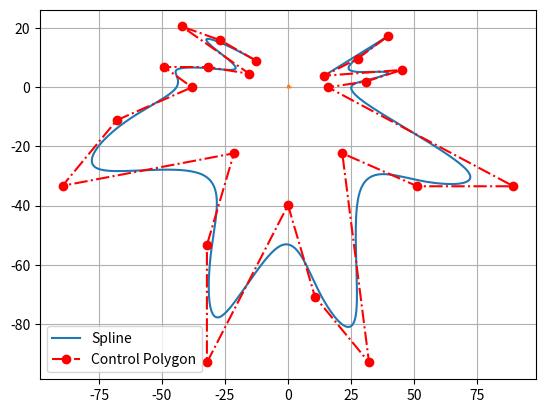

Source code (Python):
import numpy as np
import matplotlib.pyplot as plt


def hot(u_vec, u):
    return (u_vec > u).argmax() - 1


def basis_function(u, u_vec, i, k):
    if k == 0:
        if u_vec[i - 1] == u_vec[i]:
            return 0
        elif u_vec[i - 1] <= u < u_vec[i]:
            return 1
        else:
            return 0
    else:
        u1 = u - u_vec[i - 1]
        u2 = u_vec[i + k - 1] - u_vec[i - 1]
        u3 = u_vec[i + k] - u
        u4 = u_vec[i + k] - u_vec[i]
        if u1 == 0 and u2 == 0 and u3 == 0 and u4 == 0:
            return np.dot(0, basis_function(u, u_vec, i, k - 1)) \
                   + np.dot(0, basis_function(u, u_vec, i + 1, k - 1))
        elif u1 == 0 and u2 == 0:
            return np.dot(0, basis_function(u, u_vec, i, k - 1)) \
                   + np.dot(u3 / u4, basis_function(u, u_vec, i + 1, k - 1))
        elif u3 == 0 and u4 == 0:
            return np.dot(u1 / u2, basis_function(u, u_vec, i, k - 1)) \
                   + np.dot(0, basis_function(u, u_vec, i + 1, k - 1))

        return np.dot(u1 / u2, basis_function(u, u_vec, i, k - 1)) + np.dot(u3 / u4,
                                                                            basis_function(u, u_vec, i + 1, k - 1))


class CubicSpline:
    def __init__(self, u, u_vec, d):
        self.d = d
        self.u = u
        self.u_vec = u_vec
        self.alpha = (u_vec[-1] - u) / (u_vec[-1] - u_vec[0])

        self.su = np.zeros((2, len(u)))
        self.N = np.zeros(len(u))

        for k in range(len(u)):
            i = hot(u_vec, u[k])
            self.su[:, k] = self.blossom(u[k], i + 1, i)
            self.N[k] = basis_function(u[k], u_vec, 5, 3)

    def __call__(self, *args, **kwargs):
        print("Alpha is", self.alpha)

    def blossom(self, curr_u, rm, lm):
        if rm - lm == 3:
            alpha = (self.u_vec[rm] - curr_u) / (self.u_vec[rm] - self.u_vec[lm])
            return alpha * self.d[lm, :] + (1 - alpha) * self.d[lm + 1, :]
        elif self.u_vec[rm] - self.u_vec[lm] == 0:
            alpha = 0
            return alpha * self.blossom(curr_u, rm, lm - 1) + (1 - alpha) * self.blossom(curr_u, rm + 1, lm)
        else:
            alpha = (self.u_vec[rm] - curr_u) / (self.u_vec[rm] - self.u_vec[lm])
            return alpha * self.blossom(curr_u, rm, lm - 1) + (1 - alpha) * self.blossom(curr_u, rm + 1, lm)

    def plot(self):
        plt.plot(self.su[0, :], self.su[1, :], label='Spline')
        plt.plot(self.d[:, 0], self.d[:, 1], color='r', marker='o', ls='-.', label='Control Polygon')
        plt.grid()
        plt.legend()
        plt.show()

    def plot_basis(self):
        plt.plot(self.u, self.N)
        plt.show()


if __name__ == '__main__':
    # u_vec = np.array([0., 0., 0.,0.1, 0.2, 0.3, 0.4, 0.5, 0.6, 0.7,0.8, 1.0, 1.0, 1.0])
    u = np.linspace(0.001, 1.0, 1000)
    u_vec = np.linspace(0, 1, 26)
    u_vec[1] = u_vec[2] = u_vec[0]
    u_vec[-3] = u_vec[-2] = u_vec[-1]
    # print(u_vec)
    # d = np.array([[1., 2., 6., 7., 9., 6., 2., 6., 2., 7., 4., 0.], [8., 3., 4., 0., 10., 8., 1., 7., 4., 0., 1., 5.]])
    d = np.array([(-12.73564, 9.03455),
                  (-26.77725, 15.89208),
                  (-42.12487, 20.57261),
                  (-15.34799, 4.57169),
                  (-31.72987, 6.85753),
                  (-49.14568, 6.85754),
                  (-38.09753, -1e-05),
                  (-67.92234, -11.10268),
                  (-89.47453, -33.30804),
                  (-21.44344, -22.31416),
                  (-32.16513, -53.33632),
                  (-32.16511, -93.06657),
                  (-2e-05, -39.83887),
                  (10.72167, -70.86103),
                  (32.16511, -93.06658),
                  (21.55219, -22.31397),
                  (51.377, -33.47106),
                  (89.47453, -33.47131),
                  (15.89191, 0.00025),
                  (30.9676, 1.95954),
                  (45.22709, 5.87789),
                  (14.36797, 3.91883),
                  (27.59321, 9.68786),
                  (39.67575, 17.30712)])

    spline = CubicSpline(u, u_vec, d)
    spline.plot()
    spline.plot_basis()

